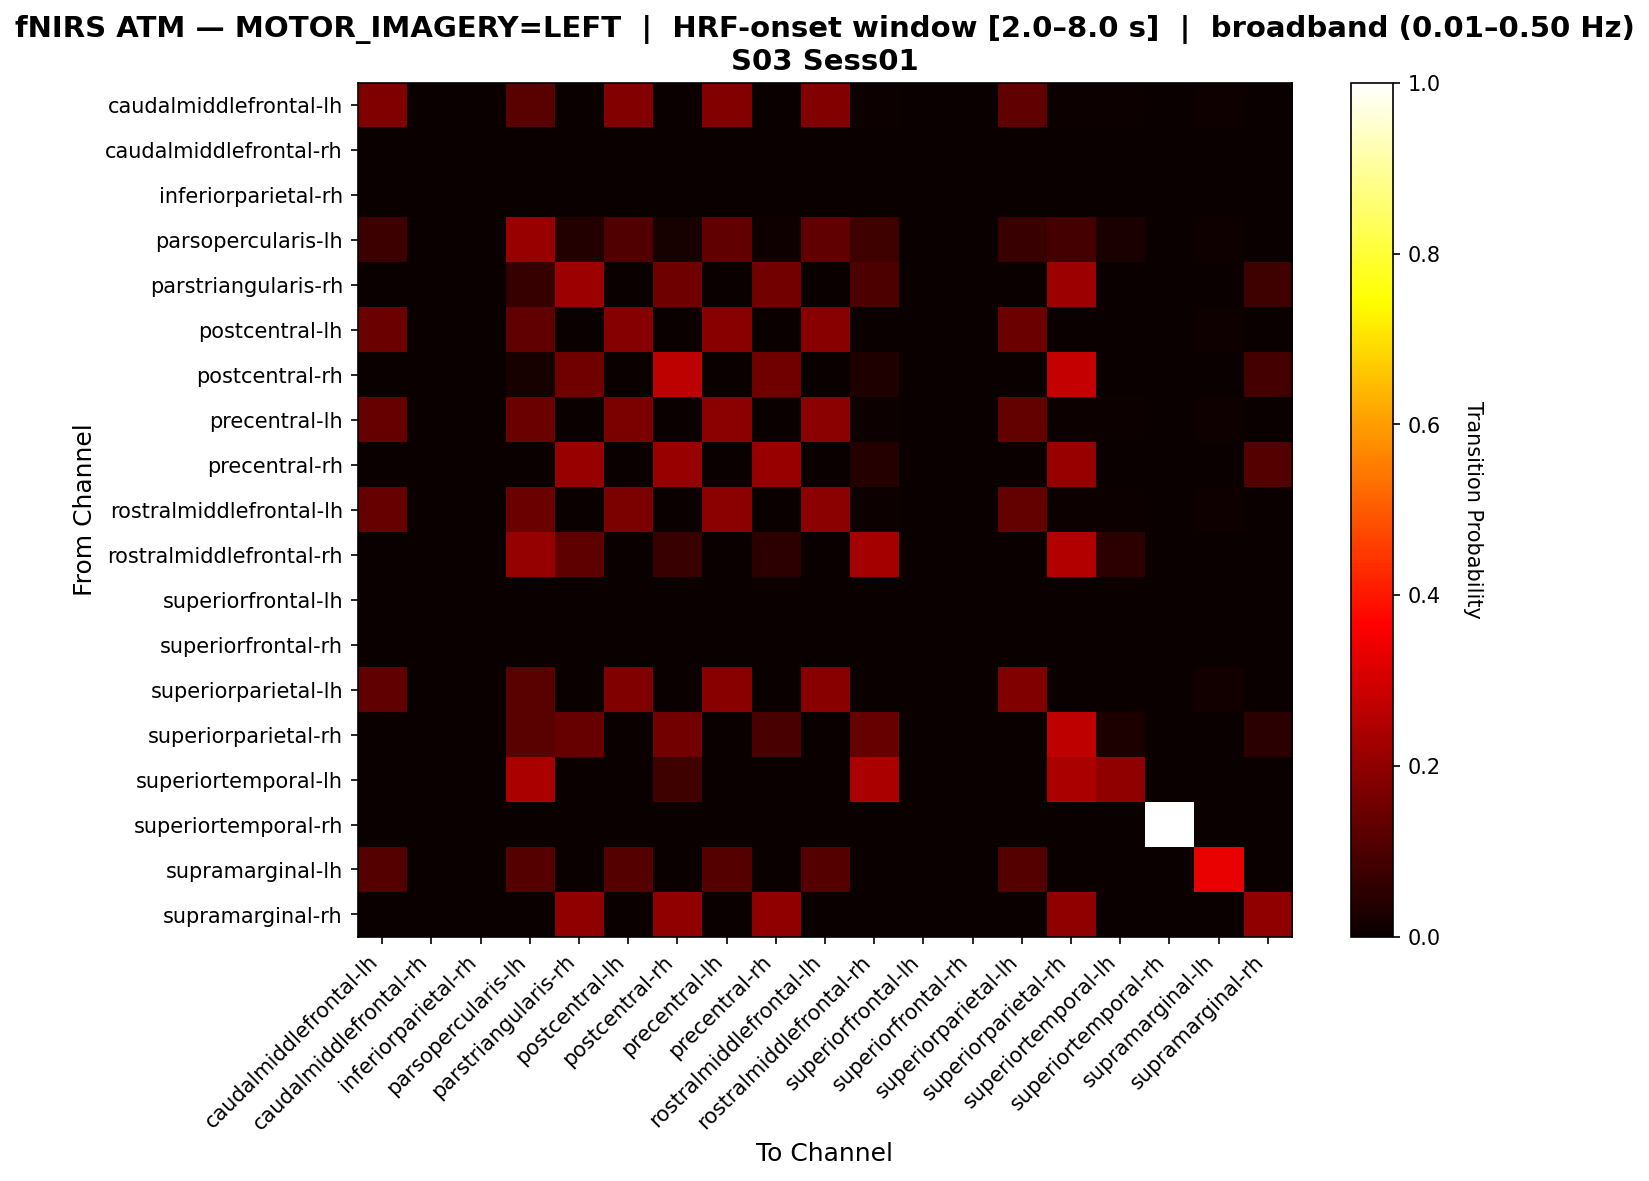

The table this chart was drawn from, first rows:
, caudalmiddlefrontal-lh, caudalmiddlefrontal-rh, inferiorparietal-rh, parsopercularis-lh, parstriangularis-rh, postcentral-lh, postcentral-rh, precentral-lh, precentral-rh, rostralmiddlefrontal-lh, rostralmiddlefrontal-rh, superiorfrontal-lh, superiorfrontal-rh, superiorparietal-lh, superiorparietal-rh, superiortemporal-lh, superiortemporal-rh, supramarginal-lh, supramarginal-rh
caudalmiddlefrontal-lh, 0.1761, 0.0, 0.0, 0.1193, 0.0, 0.1818, 0.0, 0.1818, 0.0, 0.1818, 0.005682, 0.0, 0.0, 0.1307, 0.005682, 0.005682, 0.0, 0.01136, 0.0
caudalmiddlefrontal-rh, 0.0, 0.0, 0.0, 0.0, 0.0, 0.0, 0.0, 0.0, 0.0, 0.0, 0.0, 0.0, 0.0, 0.0, 0.0, 0.0, 0.0, 0.0, 0.0
inferiorparietal-rh, 0.0, 0.0, 0.0, 0.0, 0.0, 0.0, 0.0, 0.0, 0.0, 0.0, 0.0, 0.0, 0.0, 0.0, 0.0, 0.0, 0.0, 0.0, 0.0
parsopercularis-lh, 0.07755, 0.0, 0.0, 0.2122, 0.03673, 0.1061, 0.02041, 0.1306, 0.008163, 0.1306, 0.08163, 0.0, 0.0, 0.07347, 0.0898, 0.02449, 0.0, 0.008163, 0.0
parstriangularis-rh, 0.0, 0.0, 0.0, 0.07, 0.22, 0.0, 0.15, 0.0, 0.16, 0.0, 0.1, 0.0, 0.0, 0.0, 0.22, 0.0, 0.0, 0.0, 0.08
postcentral-lh, 0.1469, 0.0, 0.0, 0.1327, 0.0, 0.1848, 0.0, 0.1896, 0.0, 0.1896, 0.0, 0.0, 0.0, 0.1469, 0.0, 0.0, 0.0, 0.009479, 0.0
postcentral-rh, 0.0, 0.0, 0.0, 0.02222, 0.1556, 0.0, 0.2667, 0.0, 0.1556, 0.0, 0.03333, 0.0, 0.0, 0.0, 0.2778, 0.0, 0.0, 0.0, 0.08889
precentral-lh, 0.1385, 0.0, 0.0, 0.1472, 0.0, 0.1688, 0.0, 0.1948, 0.0, 0.1948, 0.004329, 0.0, 0.0, 0.1342, 0.004329, 0.004329, 0.0, 0.008658, 0.0
precentral-rh, 0.0, 0.0, 0.0, 0.0, 0.2113, 0.0, 0.2113, 0.0, 0.2113, 0.0, 0.04225, 0.0, 0.0, 0.0, 0.2113, 0.0, 0.0, 0.0, 0.1127
rostralmiddlefrontal-lh, 0.1385, 0.0, 0.0, 0.1472, 0.0, 0.1688, 0.0, 0.1948, 0.0, 0.1948, 0.004329, 0.0, 0.0, 0.1342, 0.004329, 0.004329, 0.0, 0.008658, 0.0
rostralmiddlefrontal-rh, 0.0, 0.0, 0.0, 0.2105, 0.1263, 0.0, 0.07368, 0.0, 0.05263, 0.0, 0.2316, 0.0, 0.0, 0.0, 0.2526, 0.05263, 0.0, 0.0, 0.0
superiorfrontal-lh, 0.0, 0.0, 0.0, 0.0, 0.0, 0.0, 0.0, 0.0, 0.0, 0.0, 0.0, 0.0, 0.0, 0.0, 0.0, 0.0, 0.0, 0.0, 0.0
superiorfrontal-rh, 0.0, 0.0, 0.0, 0.0, 0.0, 0.0, 0.0, 0.0, 0.0, 0.0, 0.0, 0.0, 0.0, 0.0, 0.0, 0.0, 0.0, 0.0, 0.0
superiorparietal-lh, 0.131, 0.0, 0.0, 0.119, 0.0, 0.1786, 0.0, 0.1905, 0.0, 0.1905, 0.0, 0.0, 0.0, 0.1786, 0.0, 0.0, 0.0, 0.0119, 0.0
superiorparietal-rh, 0.0, 0.0, 0.0, 0.1205, 0.1386, 0.0, 0.1566, 0.0, 0.09639, 0.0, 0.1386, 0.0, 0.0, 0.0, 0.2711, 0.03012, 0.0, 0.0, 0.04819
superiortemporal-lh, 0.0, 0.0, 0.0, 0.24, 0.0, 0.0, 0.08, 0.0, 0.0, 0.0, 0.24, 0.0, 0.0, 0.0, 0.24, 0.2, 0.0, 0.0, 0.0
superiortemporal-rh, 0.0, 0.0, 0.0, 0.0, 0.0, 0.0, 0.0, 0.0, 0.0, 0.0, 0.0, 0.0, 0.0, 0.0, 0.0, 0.0, 1.0, 0.0, 0.0
supramarginal-lh, 0.1111, 0.0, 0.0, 0.1111, 0.0, 0.1111, 0.0, 0.1111, 0.0, 0.1111, 0.0, 0.0, 0.0, 0.1111, 0.0, 0.0, 0.0, 0.3333, 0.0
supramarginal-rh, 0.0, 0.0, 0.0, 0.0, 0.2, 0.0, 0.2, 0.0, 0.2, 0.0, 0.0, 0.0, 0.0, 0.0, 0.2, 0.0, 0.0, 0.0, 0.2
